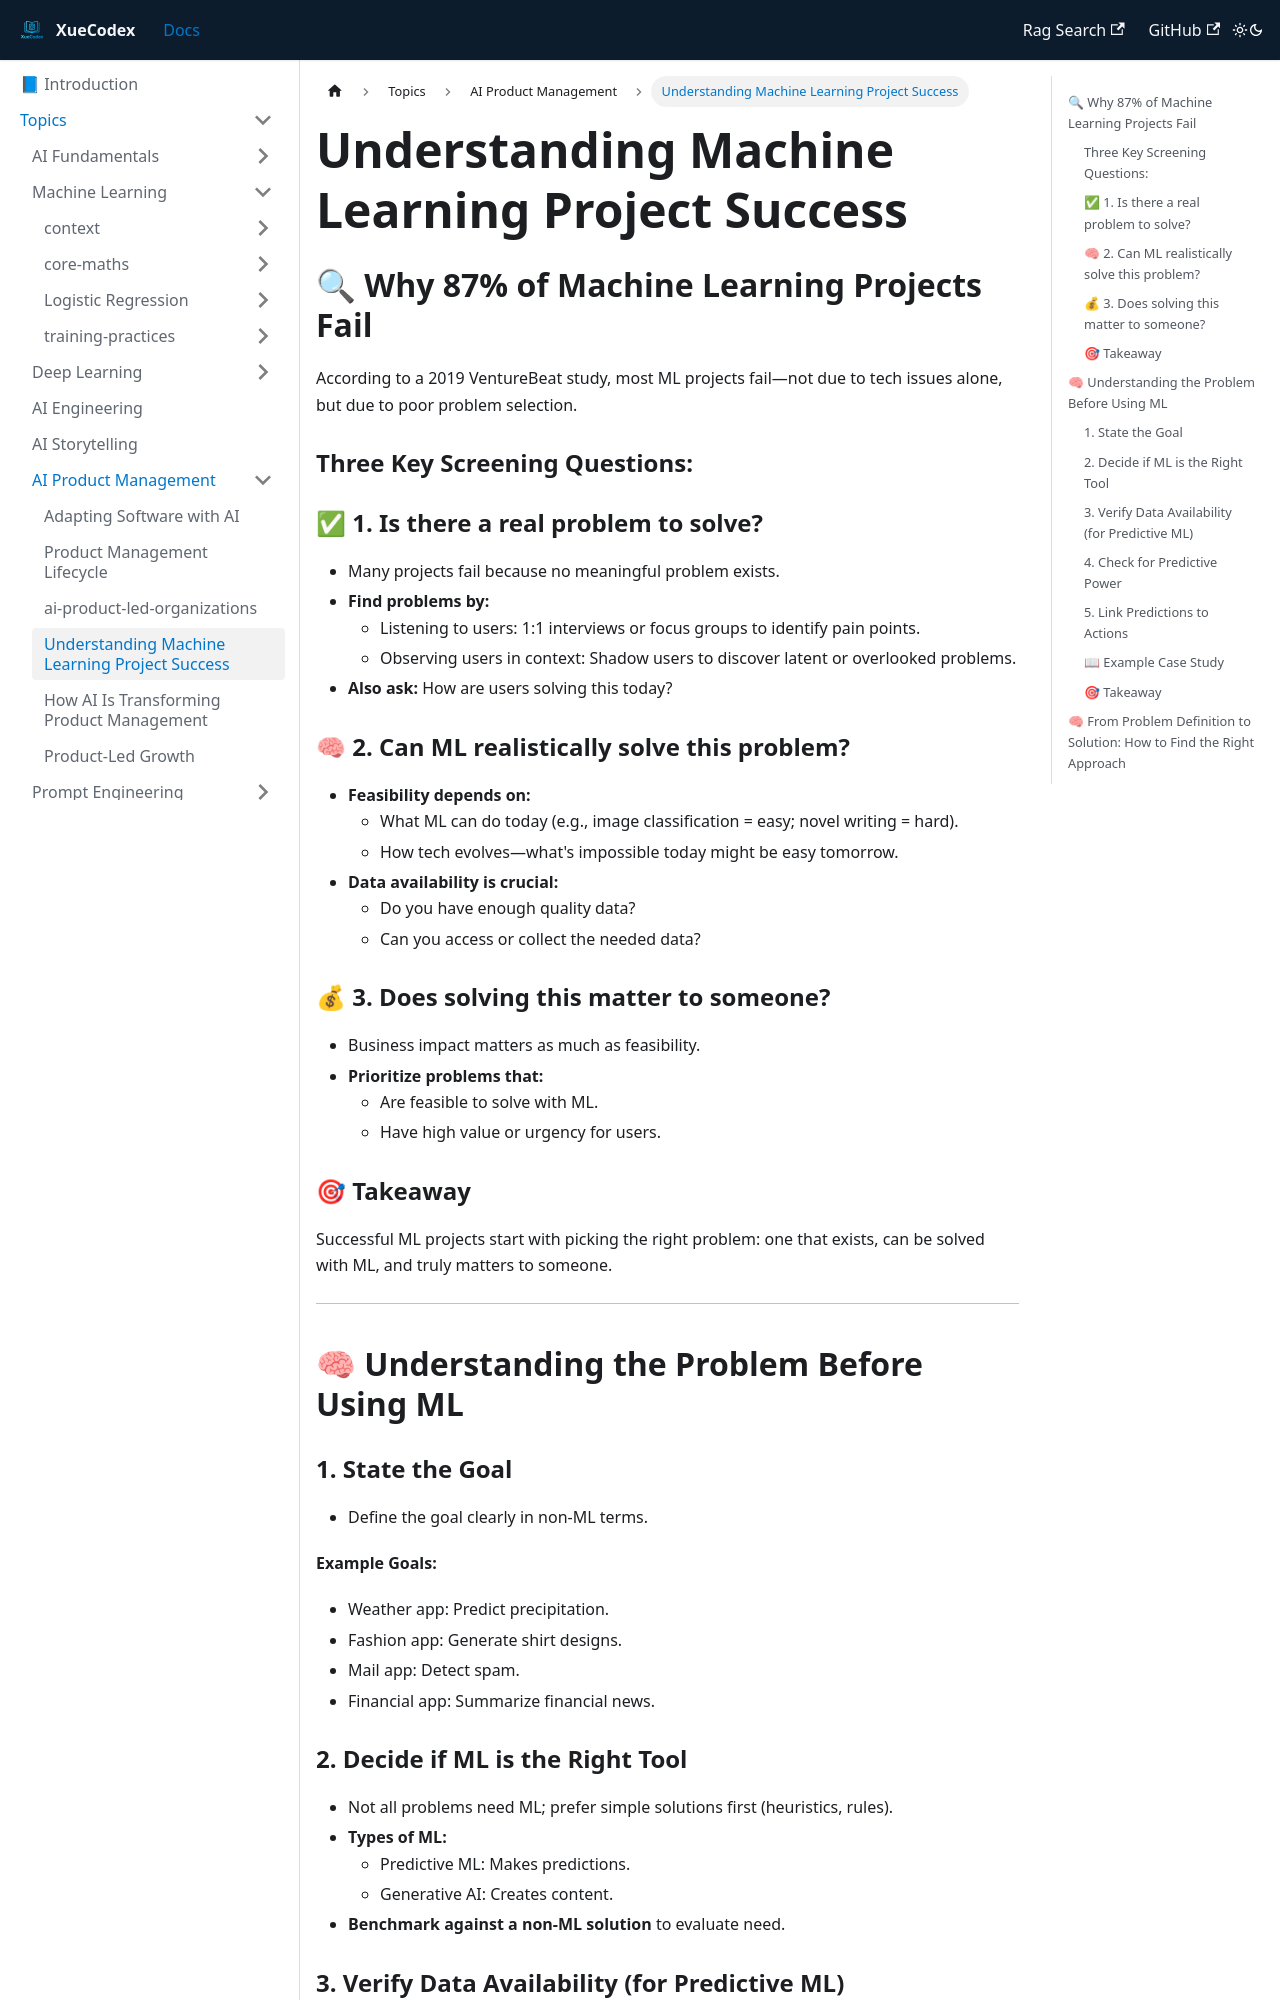

repository: vlakmaker/XueCodex · page: docs/topics/product-management/ml-project-success.html · generator: docusaurus

---
id: "ml-project-success"
title: Understanding Machine Learning Project Success
tags: [AI, Product Management, Project]
---
# Understanding Machine Learning Project Success

## 🔍 Why 87% of Machine Learning Projects Fail

According to a 2019 VentureBeat study, most ML projects fail—not due to tech issues alone, but due to poor problem selection.

### Three Key Screening Questions:

### ✅ 1. Is there a real problem to solve?
- Many projects fail because no meaningful problem exists.
- **Find problems by:**
  - Listening to users: 1:1 interviews or focus groups to identify pain points.
  - Observing users in context: Shadow users to discover latent or overlooked problems.
- **Also ask:** How are users solving this today?

### 🧠 2. Can ML realistically solve this problem?
- **Feasibility depends on:**
  - What ML can do today (e.g., image classification = easy; novel writing = hard).
  - How tech evolves—what's impossible today might be easy tomorrow.
- **Data availability is crucial:**
  - Do you have enough quality data?
  - Can you access or collect the needed data?

### 💰 3. Does solving this matter to someone?
- Business impact matters as much as feasibility.
- **Prioritize problems that:**
  - Are feasible to solve with ML.
  - Have high value or urgency for users.

### 🎯 Takeaway
Successful ML projects start with picking the right problem: one that exists, can be solved with ML, and truly matters to someone.

---

## 🧠 Understanding the Problem Before Using ML
